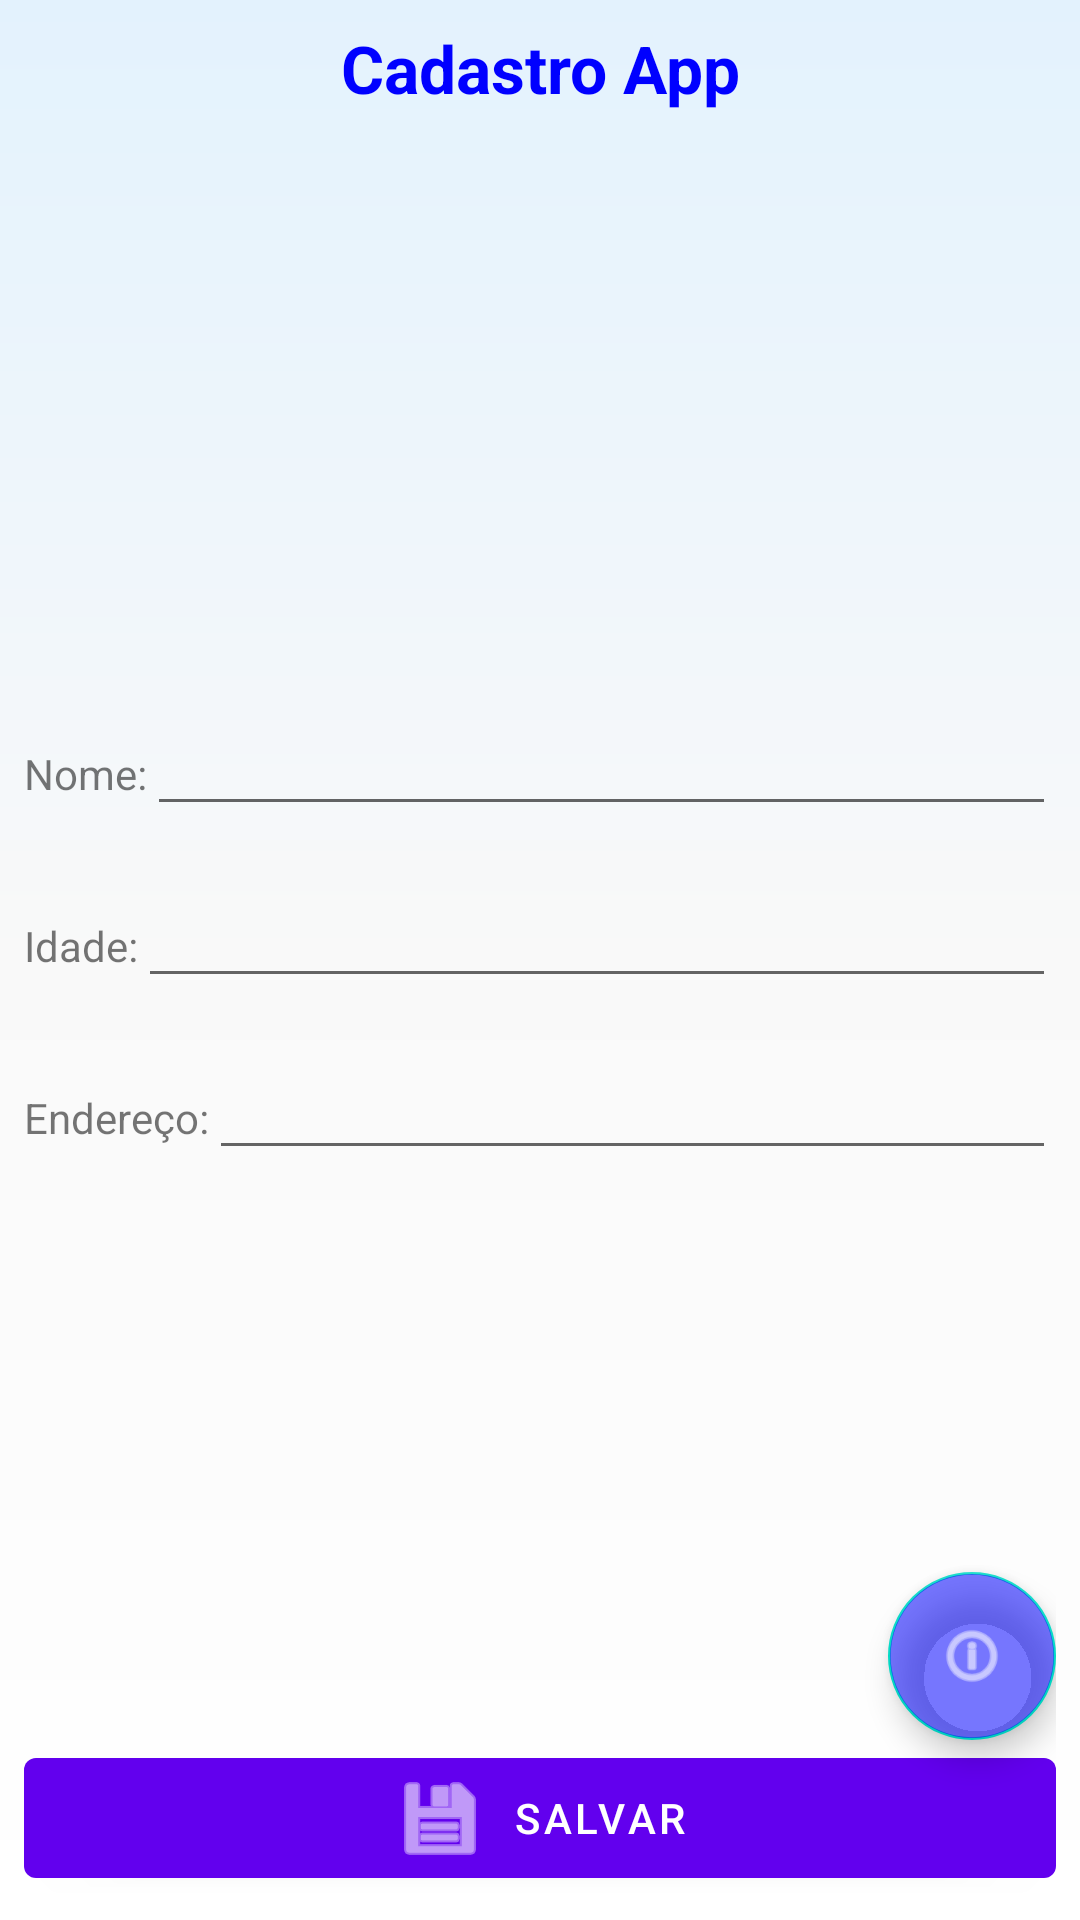

Reconstruct the res/layout file that produces this screen, plus the resources it refers to.
<!-- AndroidManifest.xml: application theme Theme.CadastroApp -->
<!-- res/layout/activity_main.xml -->
<?xml version="1.0" encoding="utf-8"?>
<RelativeLayout xmlns:android="http://schemas.android.com/apk/res/android"
    xmlns:app="http://schemas.android.com/apk/res-auto"
    android:background="@drawable/bg_gradiente"
    android:layout_width="match_parent"
    android:layout_height="match_parent"
    android:padding="8dp">

    <TextView
        android:id="@+id/textTitulo"
        android:layout_width="match_parent"
        android:layout_height="wrap_content"
        android:text="@string/titulo_app"
        android:textSize="22sp"
        android:textStyle="bold"
        android:textColor="@color/azul_titulo"
        android:textAlignment="center"
        android:gravity="center"
        android:layout_alignParentTop="true"
        android:layout_marginBottom="16dp"/>




    
    <LinearLayout
        android:id="@+id/layoutCampos"
        android:layout_width="match_parent"
        android:layout_height="wrap_content"
        android:orientation="vertical"
        android:layout_centerInParent="true">


        
        <LinearLayout
            android:layout_width="match_parent"
            android:layout_height="wrap_content"
            android:orientation="horizontal"
            android:layout_marginBottom="16dp">

            <TextView
                android:text="@string/nome"
                android:layout_width="wrap_content"
                android:layout_height="wrap_content"/>

            <EditText
                android:id="@+id/editNome"
                android:layout_width="match_parent"
                android:layout_height="wrap_content"
                android:inputType="text"/>
        </LinearLayout>

        
        <LinearLayout
            android:layout_width="match_parent"
            android:layout_height="wrap_content"
            android:orientation="horizontal"
            android:layout_marginBottom="16dp">

            <TextView
                android:text="@string/idade"
                android:layout_width="wrap_content"
                android:layout_height="wrap_content"/>

            <EditText
                android:id="@+id/editIdade"
                android:layout_width="match_parent"
                android:layout_height="wrap_content"
                android:inputType="number"/>
        </LinearLayout>

        
        <LinearLayout
            android:layout_width="match_parent"
            android:layout_height="wrap_content"
            android:orientation="horizontal"
            android:layout_marginBottom="16dp">

            <TextView
                android:text="@string/endereco"
                android:layout_width="wrap_content"
                android:layout_height="wrap_content"/>

            <EditText
                android:id="@+id/editEndereco"
                android:layout_width="match_parent"
                android:layout_height="wrap_content"
                android:inputType="textPostalAddress"/>
        </LinearLayout>
    </LinearLayout>

    
    <com.google.android.material.button.MaterialButton
        android:id="@+id/btnSalvar"
        android:layout_width="match_parent"
        android:layout_height="wrap_content"
        android:text="@string/salvar"
        style="@style/Widget.MaterialComponents.Button"
        android:layout_alignParentBottom="true"
        app:icon="@android:drawable/ic_menu_save"
        app:iconGravity="textStart"
        app:iconPadding="8dp"/>

    
    <com.google.android.material.floatingactionbutton.FloatingActionButton
        android:id="@+id/btnSobre"
        android:layout_width="wrap_content"
        android:layout_height="wrap_content"
        android:layout_above="@id/btnSalvar"
        android:layout_alignParentRight="true"
        app:srcCompat="@android:drawable/ic_menu_info_details"
        android:contentDescription="@string/sobre"
        android:backgroundTint="@color/blue_translucent"
        app:tint="@android:color/white"
        android:elevation="0dp"
        app:useCompatPadding="false"/>
</RelativeLayout>
<!-- resources referenced by this layout -->
<resources>
  <color name="azul_titulo">#0000FF</color>
  <color name="blue_translucent">#880000FF</color>
  <!-- drawable bg_gradiente (drawable) -->
  <?xml version="1.0" encoding="utf-8"?>
  <shape xmlns:android="http://schemas.android.com/apk/res/android"
      android:shape="rectangle">
  
      <gradient
          android:startColor="@color/gradiente_inicio"
          android:centerColor="@color/gradiente_meio"
          android:endColor="@color/gradiente_fim"
          android:angle="270"/>
  </shape>
  <string name="endereco">Endereço:</string>
  <string name="idade">Idade:</string>
  <string name="nome">Nome:</string>
  <string name="salvar">Salvar</string>
  <string name="sobre">Sobre</string>
  <string name="titulo_app">Cadastro App</string>
  <style name="Theme.CadastroApp" parent="Theme.MaterialComponents.DayNight.NoActionBar">
          
          <item name="colorPrimary">@color/colorPrimary</item>
          <item name="colorPrimaryVariant">@color/colorPrimaryVariant</item>
          <item name="colorOnPrimary">@color/colorOnPrimary</item>
      </style>
  <color name="gradiente_inicio">#E3F2FD</color>
  <color name="gradiente_meio">#F9F9F9</color>
  <color name="gradiente_fim">#FFFFFF</color>
  <color name="colorPrimary">#6200EE</color>
  <color name="colorPrimaryVariant">#3700B3</color>
  <color name="colorOnPrimary">#FFFFFF</color>
</resources>
